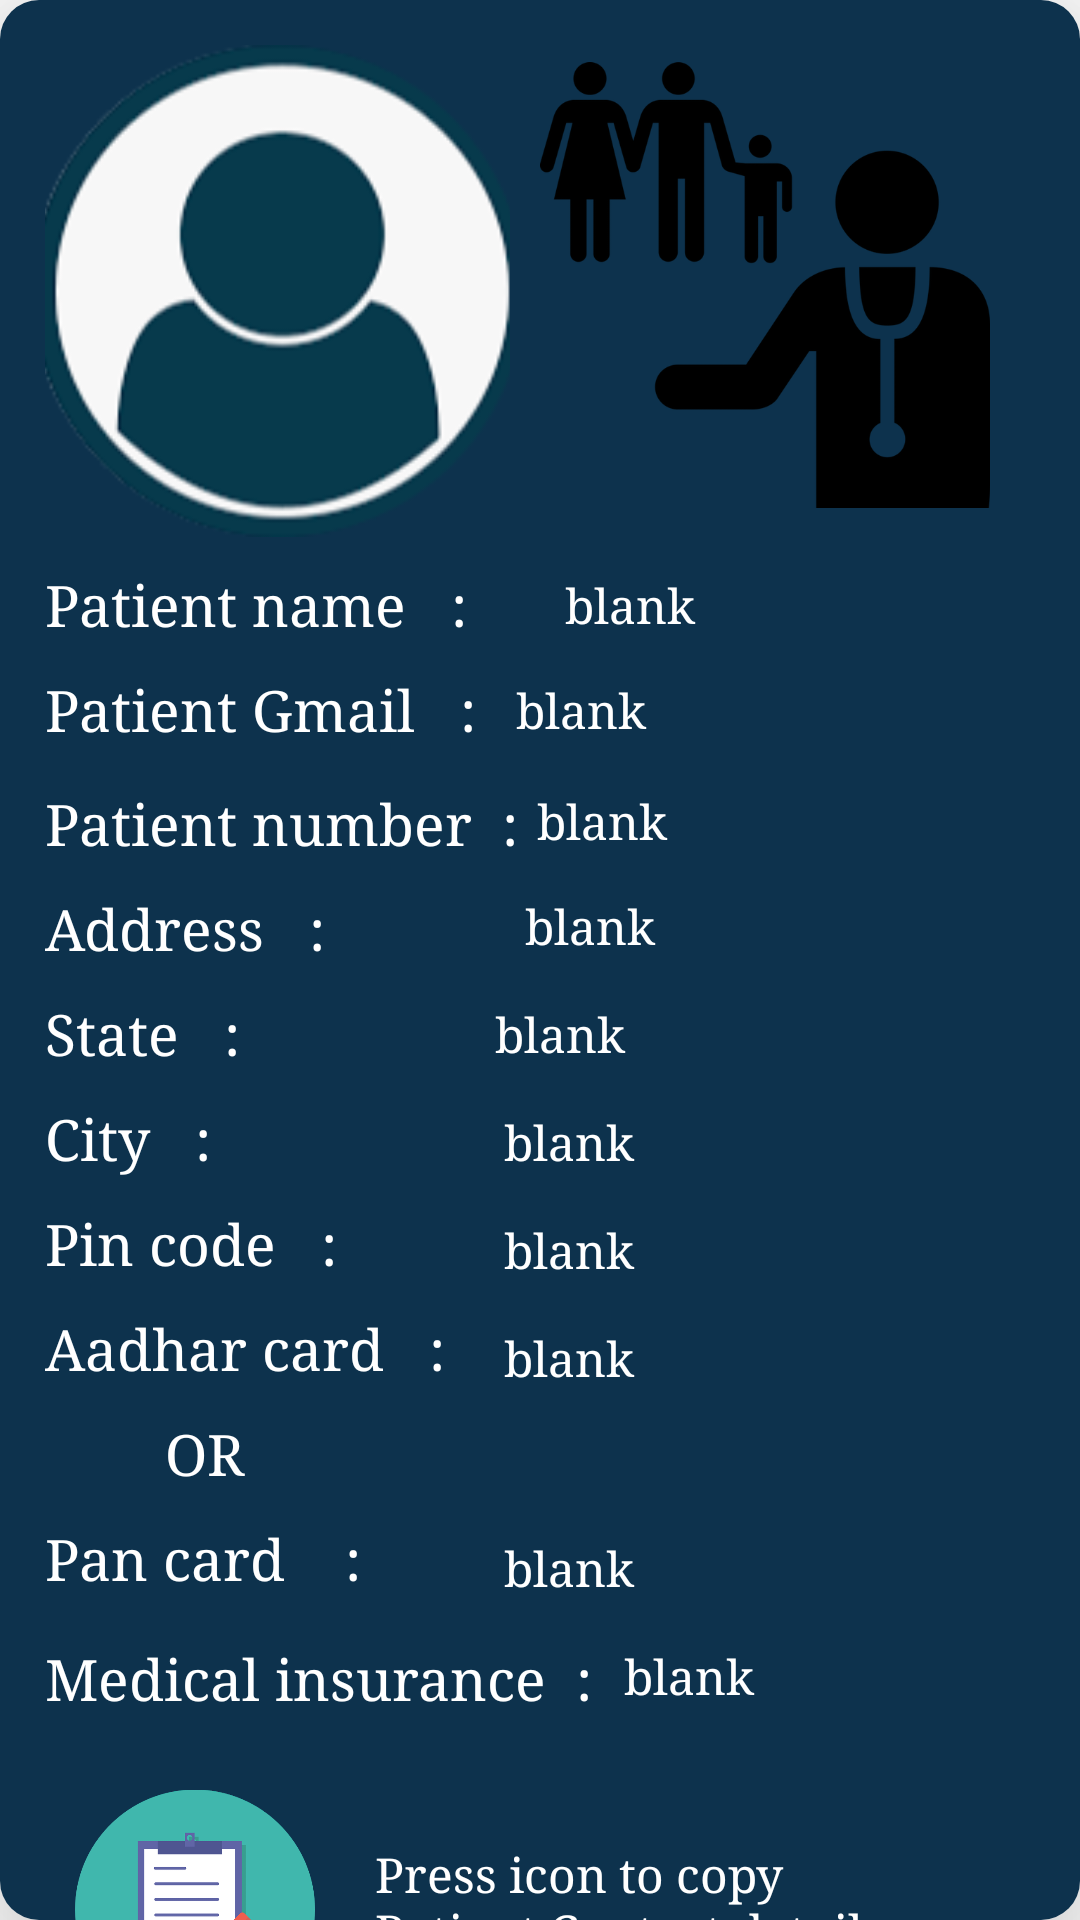

This screen was rendered from an Android layout file. Write that file and the resources it references.
<!-- AndroidManifest.xml: application theme Theme.MyApplication -->
<!-- res/layout/details.xml -->
<?xml version="1.0" encoding="utf-8"?>
<androidx.cardview.widget.CardView xmlns:android="http://schemas.android.com/apk/res/android"
    android:layout_width="match_parent"
    android:layout_height="wrap_content"
    xmlns:app="http://schemas.android.com/apk/res-auto"
    app:cardElevation="30dp"
    app:cardCornerRadius="13dp"
    android:layout_margin="16dp"
    >

    <RelativeLayout
        android:layout_width="400dp"
        android:layout_height="706dp"
        android:background="#0D324D"
        android:padding="15dp">


        <ImageView
            android:id="@+id/img"
            android:layout_width="155dp"
            android:layout_height="164dp"
            android:scaleType="centerCrop"
            android:src="@drawable/patient"></ImageView>

        <ImageView
            android:id="@+id/img2"
            android:layout_width="150dp"
            android:layout_height="160dp"
            android:layout_marginLeft="10dp"
            android:layout_toRightOf="@id/img"
            android:src="@drawable/docg">

        </ImageView>

        <TextView
            android:id="@+id/gmail"
            android:layout_width="150dp"
            android:layout_height="wrap_content"
            android:layout_below="@id/pname"
            android:fontFamily="serif"
            android:paddingTop="10dp"
            android:text="Patient Gmail   :"
            android:textColor="@color/white"
            android:textSize="19sp" />


        <TextView
            android:id="@+id/tvgmail"
            android:layout_width="170dp"
            android:layout_height="wrap_content"
            android:layout_below="@+id/tvName"
            android:layout_marginLeft="3dp"
            android:layout_toRightOf="@id/gmail"
            android:fontFamily="serif"
            android:paddingTop="14dp"
            android:text=" blank "
            android:textColor="@color/white"
            android:textSize="16sp" />

        <TextView
            android:id="@+id/pname"
            android:layout_width="170dp"
            android:layout_height="wrap_content"
            android:layout_below="@+id/img"
            android:fontFamily="serif"
            android:paddingTop="10dp"
            android:text="Patient name   :"
            android:textColor="@color/white"
            android:textSize="19sp" />


        <TextView
            android:id="@+id/tvName"
            android:layout_width="170dp"
            android:layout_height="wrap_content"
            android:layout_below="@+id/img"
            android:layout_marginLeft="-1dp"
            android:layout_marginTop="0dp"
            android:layout_toRightOf="@id/pname"
            android:fontFamily="serif"
            android:paddingTop="12dp"
            android:text=" blank "
            android:textColor="@color/white"
            android:textSize="16sp" />

        <TextView
            android:id="@+id/phone"
            android:layout_width="160dp"
            android:layout_height="wrap_content"
            android:layout_below="@+id/gmail"
            android:layout_marginTop="3dp"
            android:fontFamily="serif"
            android:paddingTop="10dp"
            android:text="Patient number  :"
            android:textColor="@color/white"
            android:textSize="19sp" />


        <TextView
            android:id="@+id/tvphone"
            android:layout_width="170dp"
            android:layout_height="wrap_content"
            android:layout_below="@+id/tvgmail"
            android:layout_toRightOf="@id/phone"
            android:fontFamily="serif"
            android:paddingTop="16dp"
            android:text=" blank "
            android:textColor="@color/white"
            android:textSize="16sp" />

        <TextView

            android:id="@+id/address"
            android:layout_width="150dp"
            android:layout_height="wrap_content"
            android:layout_below="@+id/phone"
            android:fontFamily="serif"
            android:paddingTop="10dp"
            android:text="Address   :"
            android:textColor="@color/white"
            android:textSize="19sp" />

        <TextView
            android:id="@+id/tvaddress"
            android:layout_width="170dp"
            android:layout_height="wrap_content"
            android:layout_below="@+id/tvphone"
            android:layout_marginLeft="10dp"
            android:layout_toRightOf="@+id/address"
            android:fontFamily="serif"
            android:paddingTop="14dp"
            android:text="blank"
            android:textColor="@color/white"
            android:textSize="16sp" />

        <TextView

            android:id="@+id/state"
            android:layout_width="150dp"
            android:layout_height="wrap_content"
            android:layout_below="@+id/address"
            android:fontFamily="serif"
            android:paddingTop="10dp"
            android:text="State   :"
            android:textColor="@color/white"
            android:textSize="19sp" />

        <TextView
            android:id="@+id/tvstate"
            android:layout_width="170dp"
            android:layout_height="wrap_content"
            android:layout_below="@+id/tvaddress"
            android:layout_toRightOf="@+id/state"
            android:fontFamily="serif"
            android:paddingTop="15dp"
            android:text="blank"
            android:textColor="@color/white"
            android:textSize="16sp" />

        <TextView
            android:id="@+id/city"
            android:layout_width="150dp"
            android:layout_height="wrap_content"
            android:layout_below="@+id/state"
            android:fontFamily="serif"
            android:paddingTop="10dp"
            android:text="City   :"
            android:textColor="@color/white"
            android:textSize="19sp" />

        <TextView
            android:id="@+id/tvcity"
            android:layout_width="170dp"
            android:layout_height="wrap_content"
            android:layout_below="@+id/tvstate"
            android:layout_marginLeft="3dp"
            android:layout_marginTop="1dp"
            android:layout_toRightOf="@+id/city"
            android:fontFamily="serif"
            android:paddingTop="14dp"
            android:text="blank"
            android:textColor="@color/white"
            android:textSize="16sp" />

        <TextView
            android:id="@+id/pin"
            android:layout_width="150dp"
            android:layout_height="wrap_content"
            android:layout_below="@+id/city"
            android:fontFamily="serif"
            android:paddingTop="10dp"
            android:text="Pin code   :"
            android:textColor="@color/white"
            android:textSize="19sp" />

        <TextView
            android:id="@+id/tvpin"
            android:layout_width="170dp"
            android:layout_height="wrap_content"
            android:layout_below="@+id/tvcity"
            android:layout_marginLeft="3dp"
            android:layout_marginTop="1dp"
            android:layout_toRightOf="@+id/pin"
            android:fontFamily="serif"
            android:paddingTop="14dp"
            android:text="blank"
            android:textColor="@color/white"
            android:textSize="16sp" />

        <TextView
            android:id="@+id/aadhar"
            android:layout_width="150dp"
            android:layout_height="wrap_content"
            android:layout_below="@+id/pin"
            android:fontFamily="serif"
            android:paddingTop="10dp"
            android:text="Aadhar card   :"
            android:textColor="@color/white"
            android:textSize="19sp" />

        <TextView
            android:id="@+id/tvaadhar"
            android:layout_width="170dp"
            android:layout_height="wrap_content"
            android:layout_below="@+id/tvpin"
            android:layout_marginLeft="3dp"
            android:layout_marginTop="1dp"
            android:layout_toRightOf="@+id/aadhar"
            android:fontFamily="serif"
            android:paddingTop="14dp"
            android:text="blank"
            android:textColor="@color/white"
            android:textSize="16sp" />

        <TextView
            android:id="@+id/pan"
            android:layout_width="150dp"
            android:layout_height="wrap_content"
            android:layout_below="@+id/or"
            android:fontFamily="serif"
            android:paddingTop="10dp"
            android:text="Pan card    :"
            android:textColor="@color/white"
            android:textSize="19sp" />

        <TextView
            android:id="@+id/tvpan"
            android:layout_width="170dp"
            android:layout_height="wrap_content"
            android:layout_below="@+id/or"
            android:layout_marginLeft="3dp"
            android:layout_marginTop="1dp"
            android:layout_toRightOf="@+id/pan"
            android:fontFamily="serif"
            android:paddingTop="14dp"
            android:text="blank"
            android:textColor="@color/white"
            android:textSize="16sp" />

        <TextView
            android:id="@+id/or"
            android:layout_width="30dp"
            android:layout_height="wrap_content"
            android:layout_below="@+id/aadhar"
            android:fontFamily="serif"
            android:paddingTop="10dp"
            android:text="OR"
            android:layout_marginLeft="40dp"
            android:textColor="@color/white"
            android:textSize="19sp" />

        <TextView
            android:id="@+id/medical"
            android:layout_width="190dp"
            android:layout_height="wrap_content"
            android:layout_below="@+id/pan"
            android:fontFamily="serif"
            android:paddingTop="15dp"
            android:text="Medical insurance  :"
            android:textColor="@color/white"
            android:textSize="19sp" />

        <TextView
            android:id="@+id/tvmedical"
            android:layout_width="170dp"
            android:layout_height="wrap_content"
            android:layout_below="@+id/tvpan"
            android:layout_marginLeft="3dp"
            android:layout_marginTop="1dp"
            android:layout_toRightOf="@+id/medical"
            android:fontFamily="serif"
            android:paddingTop="14dp"
            android:text="blank"
            android:textColor="@color/white"
            android:textSize="16sp" />

        <ImageView
            android:id="@+id/view"
            android:layout_width="80dp"
            android:layout_height="90dp"
            android:layout_below="@+id/medical"
            android:layout_marginStart="10dp"
            android:layout_marginLeft="10dp"
            android:layout_marginTop="20dp"
            android:layout_marginEnd="10dp"
            android:layout_marginRight="10dp"
            android:layout_marginBottom="10dp"
            android:src="@drawable/note" />

        <TextView
            android:id="@+id/press"
            android:layout_width="190dp"
            android:layout_height="wrap_content"
            android:layout_below="@+id/tvmedical"
            android:layout_marginLeft="10dp"
            android:layout_marginTop="30dp"
            android:layout_marginBottom="30dp"
            android:layout_toRightOf="@id/view"
            android:fontFamily="serif"
            android:paddingTop="15dp"
            android:text="Press icon to copy Patient Contact details"
            android:textColor="@color/white"
            android:textSize="16sp" />


    </RelativeLayout>


</androidx.cardview.widget.CardView>
<!-- resources referenced by this layout -->
<resources>
  <!-- drawable docg: png bitmap (drawable-v24, 23481 bytes) -->
  <!-- drawable note: png bitmap (drawable-v24, 30979 bytes) -->
  <!-- drawable patient: png bitmap (drawable-v24, 15626 bytes) -->
  <style name="Theme.MyApplication" parent="Theme.MaterialComponents.Light.DarkActionBar">
          
          <item name="colorPrimary">#0D324D</item>
          <item name="colorPrimaryVariant">#380036</item>
          <item name="colorOnPrimary">@color/white</item>
          
          <item name="colorSecondary">@color/teal_200</item>
          <item name="colorSecondaryVariant">@color/teal_700</item>
          <item name="colorOnSecondary">@color/black</item>
          
          <item name="android:statusBarColor" tools:targetApi="l">?attr/colorPrimaryVariant</item>
          
      </style>
  <!-- not gathered from this repository: default colours our renderer supplied (Android Studio template values) -->
  <color name="teal_200">#FF03DAC5</color>
  <color name="teal_700">#FF018786</color>
  <color name="black">#FF000000</color>
  <color name="white">#FFFFFFFF</color>
</resources>
